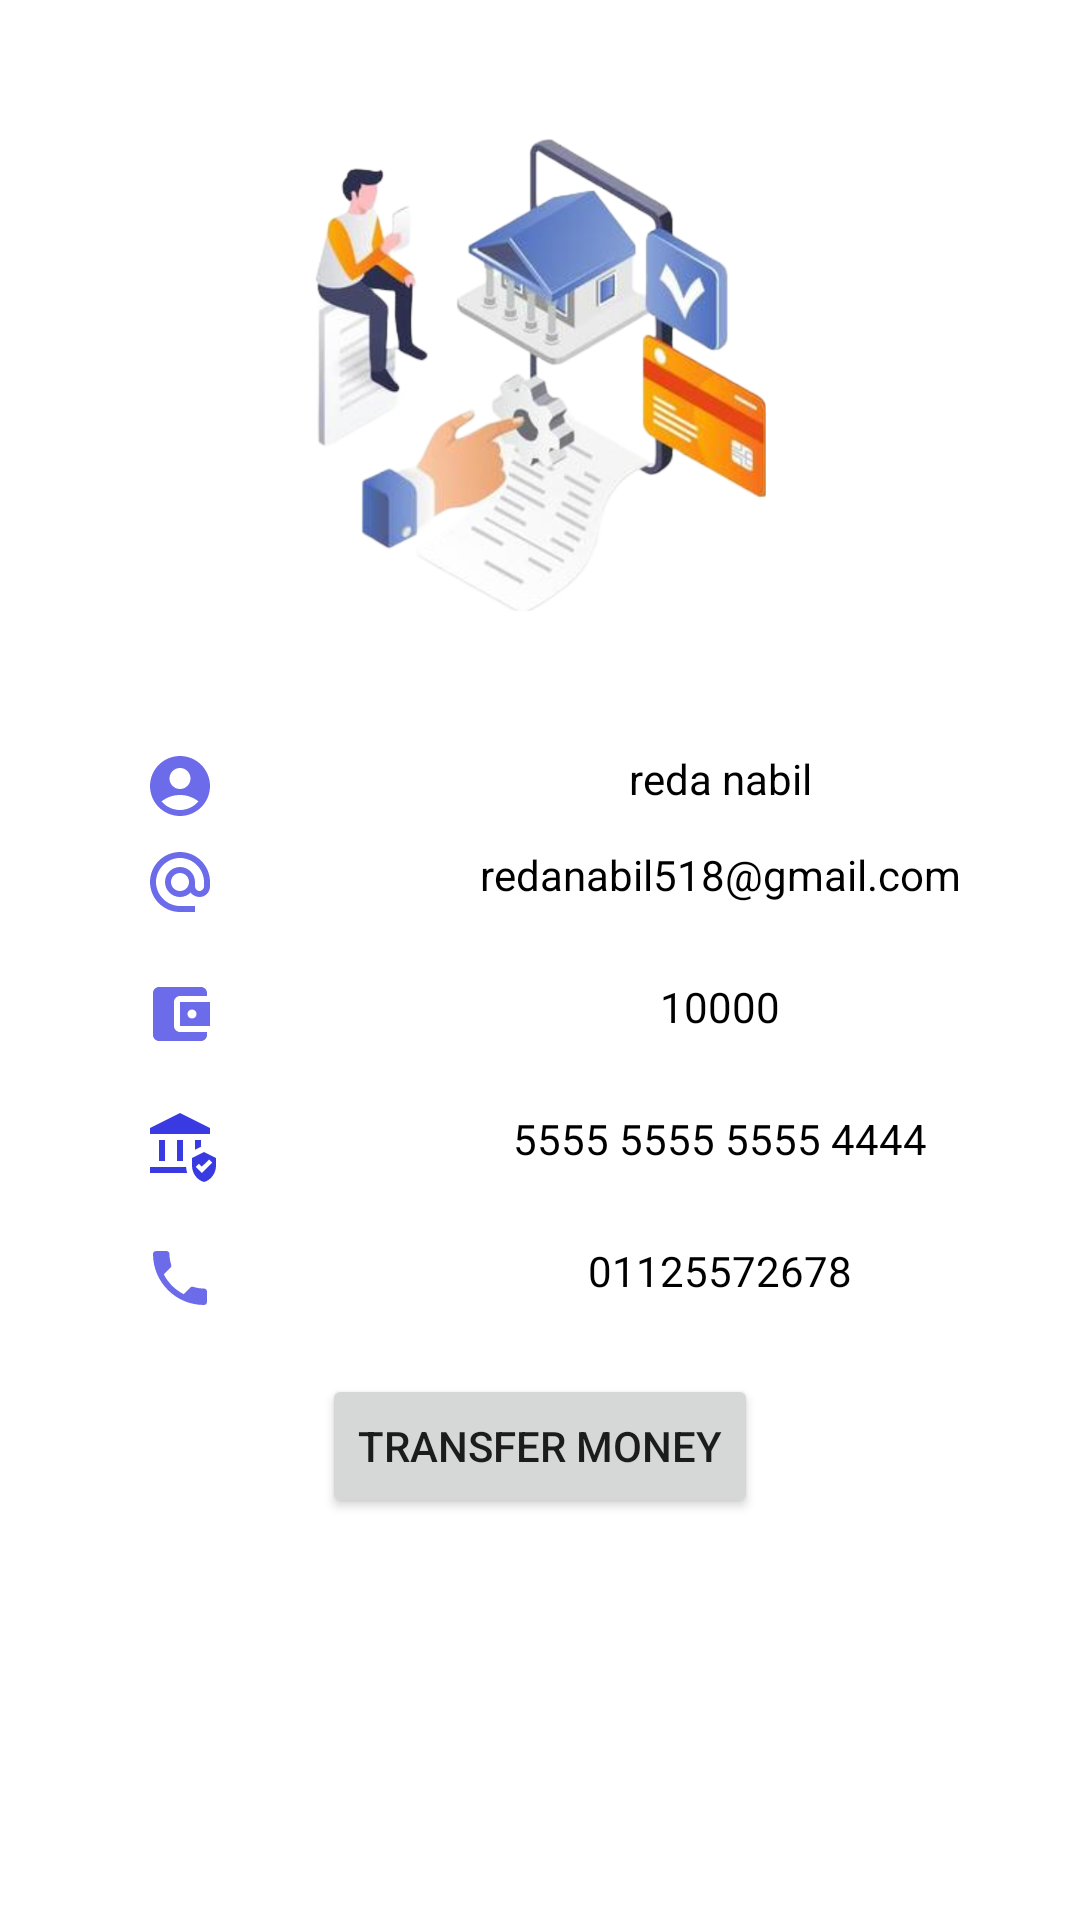

Produce the Android XML layout that renders to this screen, including the resource entries it uses.
<!-- AndroidManifest.xml: application theme Theme.BankingSystem -->
<!-- res/layout/fragment_account_details.xml -->
<?xml version="1.0" encoding="utf-8"?>
<layout xmlns:android="http://schemas.android.com/apk/res/android"
    xmlns:app="http://schemas.android.com/apk/res-auto"
    xmlns:tools="http://schemas.android.com/tools">

    <data>

    </data>

    <androidx.constraintlayout.widget.ConstraintLayout
        android:layout_width="match_parent"
        android:layout_height="match_parent"
        tools:context="ui.fragments.AccountDetailsFragment">

        <FrameLayout
            android:id="@+id/frameLayout"
            android:layout_width="match_parent"
            android:layout_height="wrap_content"
            app:layout_constraintTop_toTopOf="parent"/>


        <ImageView
            android:id="@+id/bankingImgView"
            android:layout_width="match_parent"
            android:layout_height="250dp"
            android:src="@drawable/banking_img0"
            app:layout_constraintBottom_toTopOf="@id/nameLayout"
            app:layout_constraintEnd_toEndOf="parent"
            app:layout_constraintStart_toStartOf="parent"
            app:layout_constraintTop_toTopOf="parent"
            app:layout_constraintVertical_chainStyle="packed" />

        <LinearLayout
            android:id="@+id/nameLayout"
            android:layout_width="match_parent"
            android:layout_height="wrap_content"
            android:orientation="horizontal"
            app:layout_constraintTop_toBottomOf="@id/bankingImgView">

            <ImageView
                android:layout_width="0dp"
                android:layout_weight="1"
                android:layout_height="wrap_content"
                android:src="@drawable/baseline_account_circle_24" />

            <TextView
                android:id="@+id/nameTextView"
                android:layout_width="0dp"
                android:layout_weight="2"
                android:layout_height="wrap_content"
                android:text="reda nabil"
                android:gravity="center"
                android:textSize="14sp"
                android:textColor="@color/black" />
        </LinearLayout>

        <LinearLayout
            android:id="@+id/emailLayout"
            android:layout_width="match_parent"
            android:layout_height="wrap_content"
            android:layout_marginTop="8dp"
            android:orientation="horizontal"
            app:layout_constraintTop_toBottomOf="@id/nameLayout">

            <ImageView
                android:layout_width="0dp"
                android:layout_weight="1"
                android:layout_height="wrap_content"
                android:src="@drawable/baseline_alternate_email_24" />

            <TextView
                android:id="@+id/emailTextView"
                android:layout_width="0dp"
                android:layout_weight="2"
                android:layout_height="wrap_content"
                android:text="redanabil518@gmail.com"
                android:gravity="center"
                android:textSize="14sp"
                android:textColor="@color/black" />
        </LinearLayout>

        <LinearLayout
            android:id="@+id/balanceLayout"
            android:layout_width="match_parent"
            android:layout_height="wrap_content"
            android:layout_marginTop="20dp"
            android:orientation="horizontal"
            app:layout_constraintTop_toBottomOf="@id/emailLayout">

            <ImageView
                android:layout_width="0dp"
                android:layout_weight="1"
                android:layout_height="wrap_content"
                android:src="@drawable/baseline_account_balance_wallet_24" />

            <TextView
                android:id="@+id/balanceTextView"
                android:layout_width="0dp"
                android:layout_weight="2"
                android:layout_height="wrap_content"
                android:text="10000"
                android:gravity="center"
                android:textSize="14sp"
                android:textColor="@color/black" />
        </LinearLayout>

        <LinearLayout
            android:id="@+id/cardLayout"
            android:layout_width="match_parent"
            android:layout_height="wrap_content"
            android:layout_marginTop="20dp"
            android:orientation="horizontal"
            app:layout_constraintTop_toBottomOf="@id/balanceLayout">

            <ImageView
                android:layout_width="0dp"
                android:layout_weight="1"
                android:layout_height="wrap_content"
                android:src="@drawable/baseline_assured_workload_24" />

            <TextView
                android:id="@+id/cardNumberTextView"
                android:layout_width="0dp"
                android:layout_weight="2"
                android:layout_height="wrap_content"
                android:text="5555 5555 5555 4444"
                android:gravity="center"
                android:textSize="14sp"
                android:textColor="@color/black" />
        </LinearLayout>

        <LinearLayout
            android:id="@+id/phoneNumberLayout"
            android:layout_width="match_parent"
            android:layout_height="wrap_content"
            android:layout_marginTop="20dp"
            android:orientation="horizontal"
            app:layout_constraintTop_toBottomOf="@id/cardLayout">

            <ImageView
                android:layout_width="0dp"
                android:layout_weight="1"
                android:layout_height="wrap_content"
                android:src="@drawable/baseline_local_phone_24" />

            <TextView
                android:id="@+id/phoneTextView"
                android:layout_width="0dp"
                android:layout_weight="2"
                android:layout_height="wrap_content"
                android:text="01125572678"
                android:gravity="center"
                android:textSize="14sp"
                android:textColor="@color/black" />
        </LinearLayout>

        <Button
            android:id="@+id/transferBtn"
            android:layout_width="wrap_content"
            android:layout_height="wrap_content"
            android:text="transfer money"
            app:layout_constraintTop_toBottomOf="@id/phoneNumberLayout"
            app:layout_constraintStart_toStartOf="parent"
            app:layout_constraintEnd_toEndOf="parent"
            android:layout_marginTop="20dp" />

    </androidx.constraintlayout.widget.ConstraintLayout>
</layout>
<!-- resources referenced by this layout -->
<resources>
  <color name="black">#FF000000</color>
  <!-- drawable baseline_account_balance_wallet_24 (drawable) -->
  <vector android:alpha="0.75" android:height="24dp"
      android:tint="#3A3AE3" android:viewportHeight="24"
      android:viewportWidth="24" android:width="24dp" xmlns:android="http://schemas.android.com/apk/res/android">
      <path android:fillColor="@android:color/white" android:pathData="M21,18v1c0,1.1 -0.9,2 -2,2L5,21c-1.11,0 -2,-0.9 -2,-2L3,5c0,-1.1 0.89,-2 2,-2h14c1.1,0 2,0.9 2,2v1h-9c-1.11,0 -2,0.9 -2,2v8c0,1.1 0.89,2 2,2h9zM12,16h10L22,8L12,8v8zM16,13.5c-0.83,0 -1.5,-0.67 -1.5,-1.5s0.67,-1.5 1.5,-1.5 1.5,0.67 1.5,1.5 -0.67,1.5 -1.5,1.5z"/>
  </vector>
  <!-- drawable baseline_account_circle_24 (drawable) -->
  <vector android:alpha="0.75" android:height="24dp"
      android:tint="#3A3AE3" android:viewportHeight="24"
      android:viewportWidth="24" android:width="24dp" xmlns:android="http://schemas.android.com/apk/res/android">
      <path android:fillColor="@android:color/white" android:pathData="M12,2C6.48,2 2,6.48 2,12s4.48,10 10,10s10,-4.48 10,-10S17.52,2 12,2zM12,6c1.93,0 3.5,1.57 3.5,3.5S13.93,13 12,13s-3.5,-1.57 -3.5,-3.5S10.07,6 12,6zM12,20c-2.03,0 -4.43,-0.82 -6.14,-2.88C7.55,15.8 9.68,15 12,15s4.45,0.8 6.14,2.12C16.43,19.18 14.03,20 12,20z"/>
  </vector>
  <!-- drawable baseline_alternate_email_24 (drawable) -->
  <vector android:alpha="0.75" android:height="24dp"
      android:tint="#3A3AE3" android:viewportHeight="24"
      android:viewportWidth="24" android:width="24dp" xmlns:android="http://schemas.android.com/apk/res/android">
      <path android:fillColor="@android:color/white" android:pathData="M12,2C6.48,2 2,6.48 2,12s4.48,10 10,10h5v-2h-5c-4.34,0 -8,-3.66 -8,-8s3.66,-8 8,-8 8,3.66 8,8v1.43c0,0.79 -0.71,1.57 -1.5,1.57s-1.5,-0.78 -1.5,-1.57L17,12c0,-2.76 -2.24,-5 -5,-5s-5,2.24 -5,5 2.24,5 5,5c1.38,0 2.64,-0.56 3.54,-1.47 0.65,0.89 1.77,1.47 2.96,1.47 1.97,0 3.5,-1.6 3.5,-3.57L22,12c0,-5.52 -4.48,-10 -10,-10zM12,15c-1.66,0 -3,-1.34 -3,-3s1.34,-3 3,-3 3,1.34 3,3 -1.34,3 -3,3z"/>
  </vector>
  <!-- drawable baseline_local_phone_24 (drawable) -->
  <vector android:alpha="0.75" android:height="24dp"
      android:tint="#3A3AE3" android:viewportHeight="24"
      android:viewportWidth="24" android:width="24dp" xmlns:android="http://schemas.android.com/apk/res/android">
      <path android:fillColor="@android:color/white" android:pathData="M6.62,10.79c1.44,2.83 3.76,5.14 6.59,6.59l2.2,-2.2c0.27,-0.27 0.67,-0.36 1.02,-0.24 1.12,0.37 2.33,0.57 3.57,0.57 0.55,0 1,0.45 1,1V20c0,0.55 -0.45,1 -1,1 -9.39,0 -17,-7.61 -17,-17 0,-0.55 0.45,-1 1,-1h3.5c0.55,0 1,0.45 1,1 0,1.25 0.2,2.45 0.57,3.57 0.11,0.35 0.03,0.74 -0.25,1.02l-2.2,2.2z"/>
  </vector>
  <style name="Theme.BankingSystem" parent="Theme.MaterialComponents.DayNight.DarkActionBar">
          
          <item name="colorPrimary">@color/purple_500</item>
          <item name="colorPrimaryVariant">@color/purple_700</item>
          <item name="colorOnPrimary">@color/white</item>
          
          <item name="colorSecondary">@color/teal_200</item>
          <item name="colorSecondaryVariant">@color/teal_700</item>
          <item name="colorOnSecondary">@color/black</item>
          
          <item name="android:statusBarColor">?attr/colorPrimaryVariant</item>
          
      </style>
  <color name="light_blue">#3A3AE3</color>
  <color name="purple_500">#FF6200EE</color>
  <color name="purple_700">#FF3700B3</color>
  <color name="white">#FFFFFFFF</color>
  <color name="teal_200">#FF03DAC5</color>
  <color name="teal_700">#FF018786</color>
</resources>
